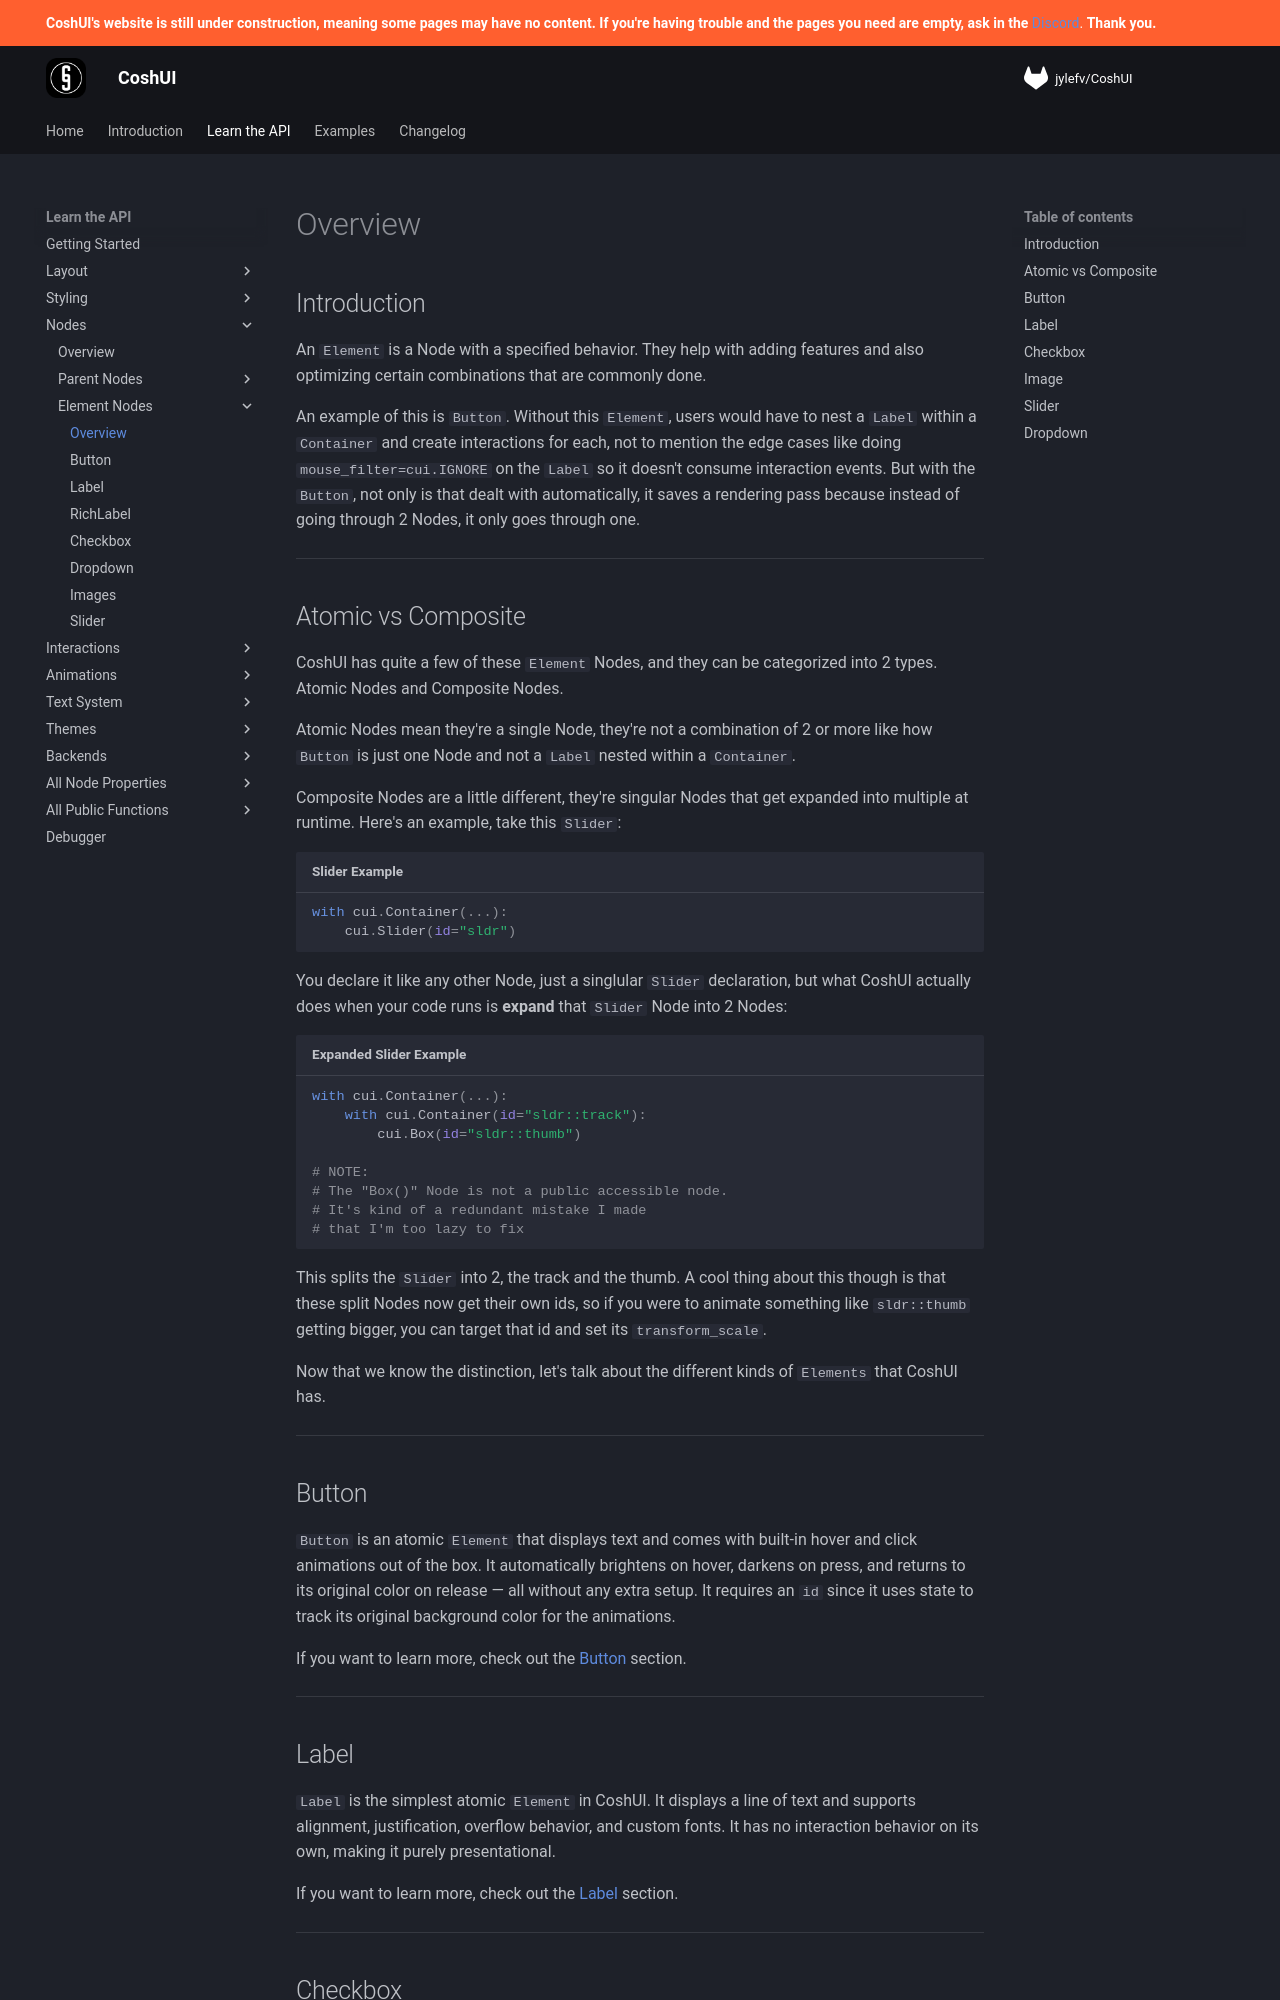

repository: Terrarizer03/coshui-docs · page: learn-the-api/nodes/elements/index.html · generator: mkdocs

# Overview

## Introduction
An `Element` is a Node with a specified behavior. They help with adding features and also optimizing certain combinations that are commonly done. 

An example of this is `Button`. Without this `Element`, users would have to nest a `Label` within a `Container` and create interactions for each, not to mention the edge cases like doing `mouse_filter=cui.IGNORE` on the `Label` so it doesn't consume interaction events. But with the `Button`, not only is that dealt with automatically, it saves a rendering pass because instead of going through 2 Nodes, it only goes through one.

---

## Atomic vs Composite

CoshUI has quite a few of these `Element` Nodes, and they can be categorized into 2 types. Atomic Nodes and Composite Nodes. 

Atomic Nodes mean they're a single Node, they're not a combination of 2 or more like how `Button` is just one Node and not a `Label` nested within a `Container`.

Composite Nodes are a little different, they're singular Nodes that get expanded into multiple at runtime. Here's an example, take this `Slider`:

```python title="Slider Example"
with cui.Container(...):
    cui.Slider(id="sldr")
```
You declare it like any other Node, just a singlular `Slider` declaration, but what CoshUI actually does when your code runs is **expand** that `Slider` Node into 2 Nodes:

```python title="Expanded Slider Example"
with cui.Container(...):
    with cui.Container(id="sldr::track"):
        cui.Box(id="sldr::thumb")

# NOTE:
# The "Box()" Node is not a public accessible node.
# It's kind of a redundant mistake I made
# that I'm too lazy to fix 
```
This splits the `Slider` into 2, the track and the thumb. A cool thing about this though is that these split Nodes now get their own ids, so if you were to animate something like `sldr::thumb` getting bigger, you can target that id and set its `transform_scale`.

Now that we know the distinction, let's talk about the different kinds of `Elements` that CoshUI has.

---

## Button
`Button` is an atomic `Element` that displays text and comes with built-in hover and click animations out of the box. It automatically brightens on hover, darkens on press, and returns to its original color on release — all without any extra setup. It requires an `id` since it uses state to track its original background color for the animations.

If you want to learn more, check out the [Button](button.md) section.

---
